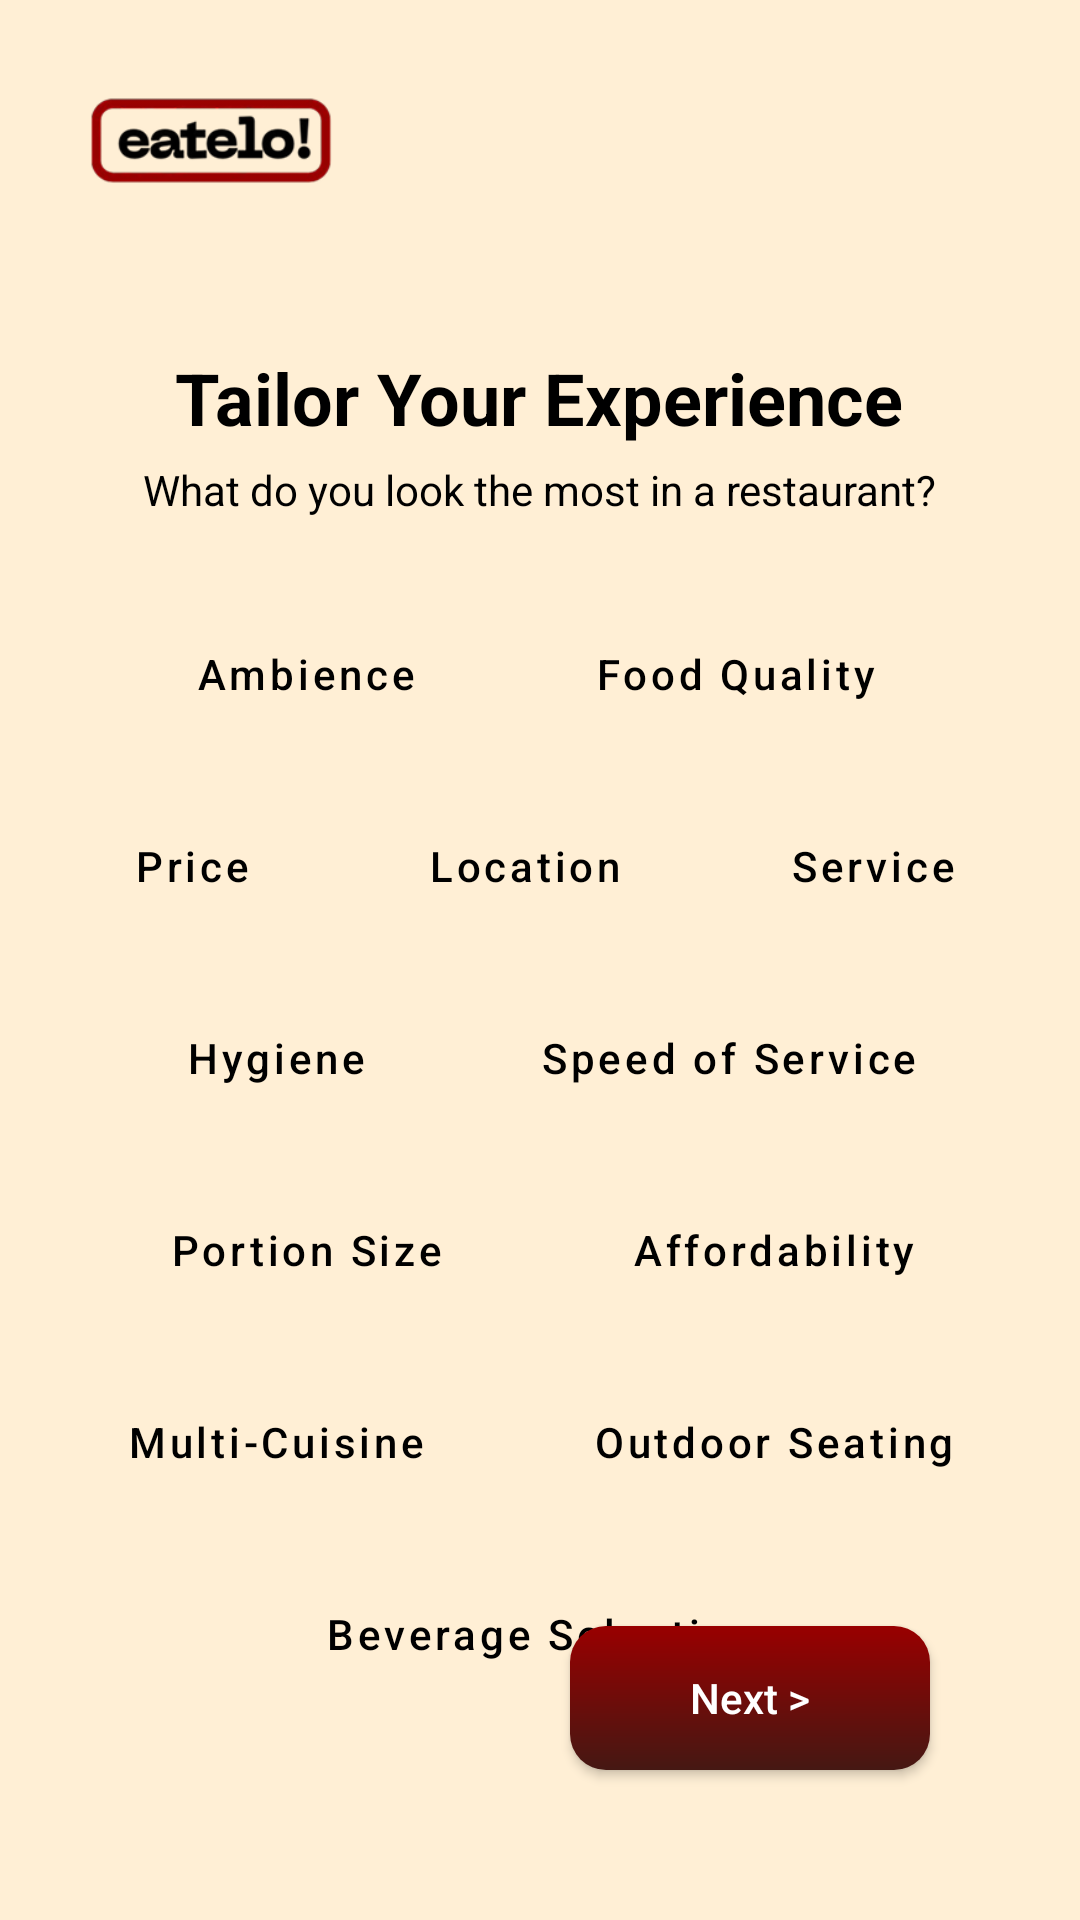

Write the Android layout XML for this screen, with the resource values it uses.
<!-- AndroidManifest.xml: application theme Theme.Eatelo -->
<!-- res/layout/preferences.xml -->
<?xml version="1.0" encoding="utf-8"?>
<RelativeLayout xmlns:android="http://schemas.android.com/apk/res/android"
    android:layout_width="match_parent"
    android:layout_height="match_parent"
    android:background="@color/beige">

    <ImageView
        android:id="@+id/logo"
        android:layout_width="220dp"
        android:layout_height="106dp"
        android:layout_marginTop="-10dp"
        android:layout_marginLeft="-40dp"
        android:src="@drawable/logo" />


    
    <TextView
        android:id="@+id/title"
        android:layout_width="wrap_content"
        android:layout_height="wrap_content"
        android:layout_below="@id/logo"
        android:layout_marginTop="20dp"
        android:layout_centerHorizontal="true"
        android:text="Tailor Your Experience"
        android:textSize="24sp"
        android:textColor="@color/black"
        android:textStyle="bold" />

    
    <TextView
        android:id="@+id/subtitle"
        android:layout_width="wrap_content"
        android:layout_height="wrap_content"
        android:layout_below="@id/title"
        android:layout_marginTop="5dp"
        android:layout_centerHorizontal="true"
        android:text="What do you look the most in a restaurant?"
        android:textSize="14sp"
        android:textColor="@color/black" />

    <LinearLayout
        android:id="@+id/preferences_container"
        android:layout_width="match_parent"
        android:layout_height="wrap_content"
        android:layout_below="@id/subtitle"
        android:layout_marginTop="20dp"
        android:orientation="vertical"
        android:gravity="center">

        
        <LinearLayout
            android:layout_width="wrap_content"
            android:layout_height="wrap_content"
            android:orientation="horizontal">

            <Button
                android:id="@+id/ambience"
                style="@style/OutlinedButton"
                android:layout_height="wrap_content"
                android:layout_width="114dp"
                android:layout_margin="8dp"
                android:text="Ambience" />

            <Button
                android:id="@+id/food_quality"
                style="@style/OutlinedButton"
                android:layout_width="140dp"
                android:layout_height="wrap_content"
                android:layout_margin="8dp"
                android:text="Food Quality" />
        </LinearLayout>

        
        <LinearLayout
            android:layout_width="wrap_content"
            android:layout_height="wrap_content"
            android:orientation="horizontal">

            <Button
                android:id="@+id/price"
                style="@style/OutlinedButton"
                android:text="Price"
                android:layout_width="90dp"
                android:layout_height="wrap_content"

                android:layout_margin="8dp"/>

            <Button
                android:id="@+id/location"
                style="@style/OutlinedButton"
                android:text="Location"
                android:layout_width="100dp"
                android:layout_height="wrap_content"

                android:layout_margin="8dp"/>

            <Button
                android:layout_width="100dp"
                android:layout_height="wrap_content"
                android:id="@+id/service"
                style="@style/OutlinedButton"
                android:text="Service"
                android:layout_margin="8dp"/>
        </LinearLayout>

        
        <LinearLayout
            android:layout_width="wrap_content"
            android:layout_height="wrap_content"
            android:orientation="horizontal">

            <Button
                android:id="@+id/hygiene"
                android:layout_width="110dp"
                android:layout_height="wrap_content"
                style="@style/OutlinedButton"
                android:text="Hygiene"
                android:layout_margin="8dp"/>

            <Button
                android:id="@+id/speed_of_service"
                style="@style/OutlinedButton"
                android:layout_width="160dp"
                android:layout_height="wrap_content"
                android:text="Speed of Service"
                android:layout_margin="8dp"/>
        </LinearLayout>

        
        <LinearLayout
            android:layout_width="wrap_content"
            android:layout_height="wrap_content"
            android:orientation="horizontal">

            <Button
                android:id="@+id/portion_size"
                style="@style/OutlinedButton"
                android:text="Portion Size"
                android:layout_width="140dp"
                android:layout_height="wrap_content"
                android:layout_margin="8dp"/>

            <Button
                android:id="@+id/affordability"
                style="@style/OutlinedButton"
                android:text="Affordability"
                android:layout_width="140dp"
                android:layout_height="wrap_content"
                android:layout_margin="8dp"/>
        </LinearLayout>

        
        <LinearLayout
            android:layout_width="wrap_content"
            android:layout_height="wrap_content"
            android:orientation="horizontal">

            <Button
                android:id="@+id/multi_cuisine"
                style="@style/OutlinedButton"
                android:text="Multi-Cuisine"
                android:layout_width="140dp"
                android:layout_height="wrap_content"
                android:layout_margin="8dp"/>

            <Button
                android:id="@+id/outdoor_seating"
                style="@style/OutlinedButton"
                android:text="Outdoor Seating"
                android:layout_width="160dp"
                android:layout_height="wrap_content"
                android:layout_margin="8dp"/>
        </LinearLayout>

        
        <Button
            android:id="@+id/beverage_selection"
            style="@style/OutlinedButton"
            android:text="Beverage Selection"
            android:layout_margin="8dp"
            android:layout_width="180dp"
            android:layout_height="wrap_content"
            android:layout_gravity="center_horizontal"/>
    </LinearLayout>


    
    <android.widget.Button
        android:id="@+id/next"
        android:layout_width="wrap_content"
        android:layout_height="wrap_content"
        android:paddingHorizontal="40dp"
        android:layout_alignParentBottom="true"
        android:layout_alignParentEnd="true"
        android:layout_marginBottom="50dp"
        android:layout_marginRight="50dp"
        android:backgroundTint="@null"
        android:background="@drawable/gradient_button"
        android:textColor="@color/white"
        android:textAllCaps="false"
        android:text="Next >" />

</RelativeLayout>
<!-- resources referenced by this layout -->
<resources>
  <color name="beige">#FFEFD5</color>
  <color name="black">#FF000000</color>
  <color name="white">#FFFFFFFF</color>
  <!-- drawable gradient_button (drawable) -->
  <?xml version="1.0" encoding="utf-8"?>
          <shape xmlns:android="http://schemas.android.com/apk/res/android" android:shape="rectangle">
              <gradient
                  android:angle="270"
                  android:startColor="@color/red"
                  android:endColor="@color/dark_red"/>
              <corners android:radius="12dp"/>
          </shape>
  <!-- drawable logo: png bitmap (drawable, 12775 bytes) -->
  <style name="OutlinedButton" parent="Widget.MaterialComponents.Button.OutlinedButton">
          <item name="android:textAllCaps">false</item>
          <item name="android:backgroundTint">@android:color/transparent</item>
          <item name="android:textColor">@color/black</item>
          <item name="strokeColor">@color/black</item>
          <item name="strokeWidth">2dp</item>
      </style>
  <style name="Theme.Eatelo" parent="Base.Theme.Eatelo" />
  <color name="red">#990000</color>
  <color name="dark_red">#451813</color>
  <style name="Base.Theme.Eatelo" parent="Theme.Material3.DayNight.NoActionBar">
          
          
      </style>
</resources>
